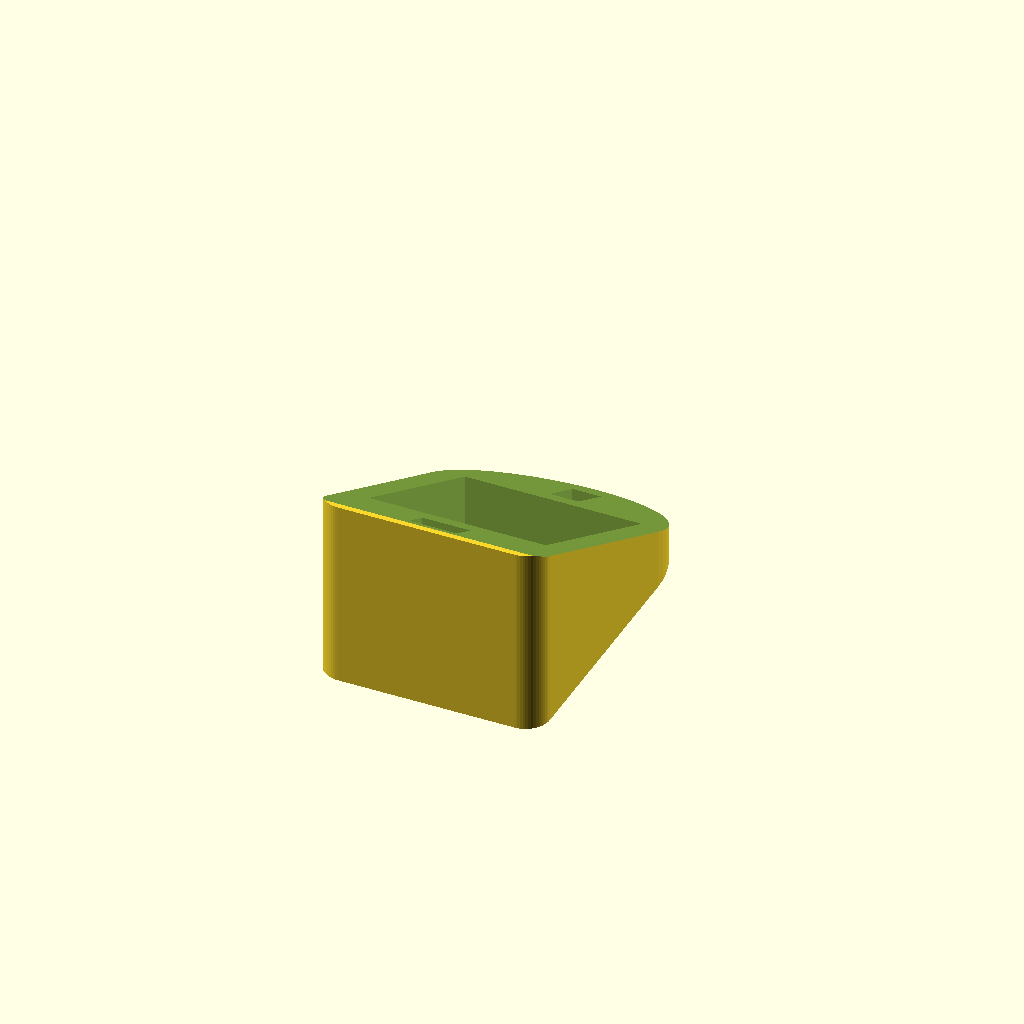
Cell 1: the model at its default parameters.
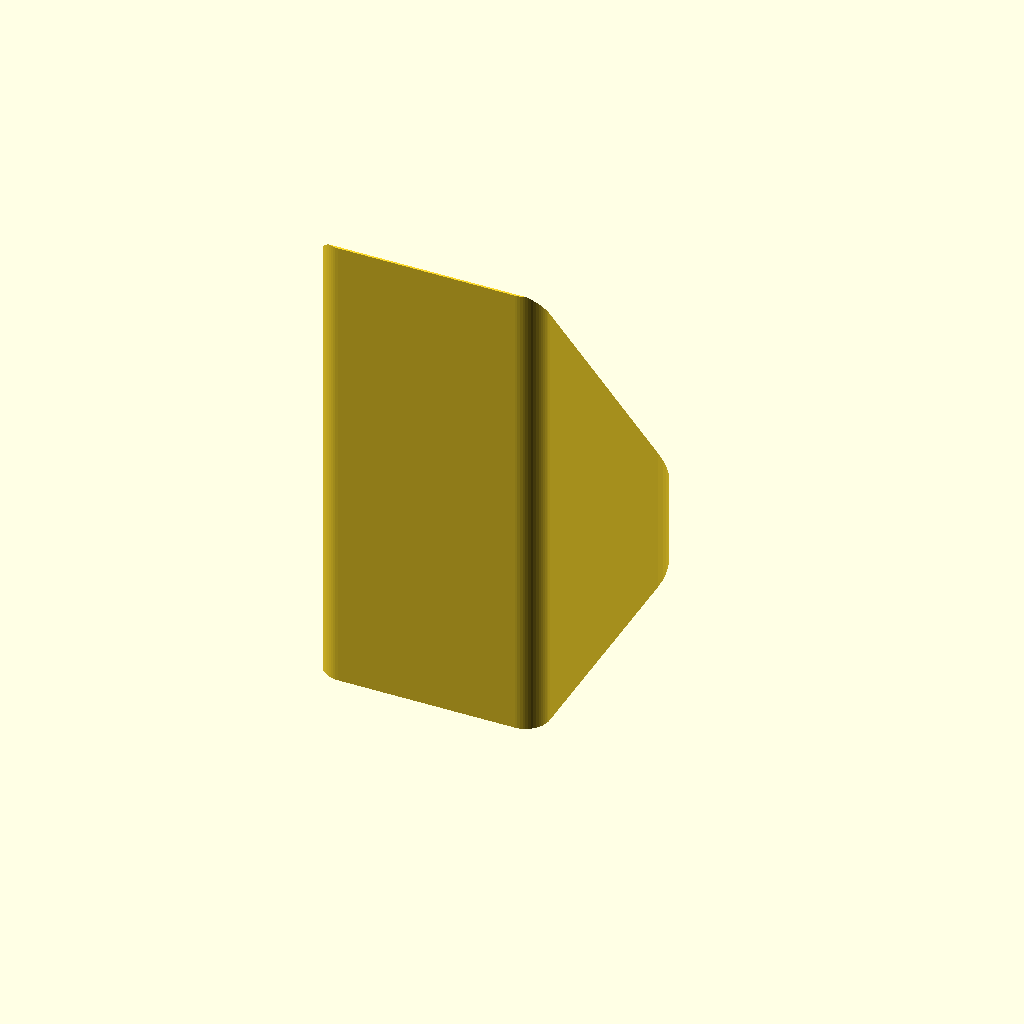
Cell 2: haut = 100 (everything else at default).
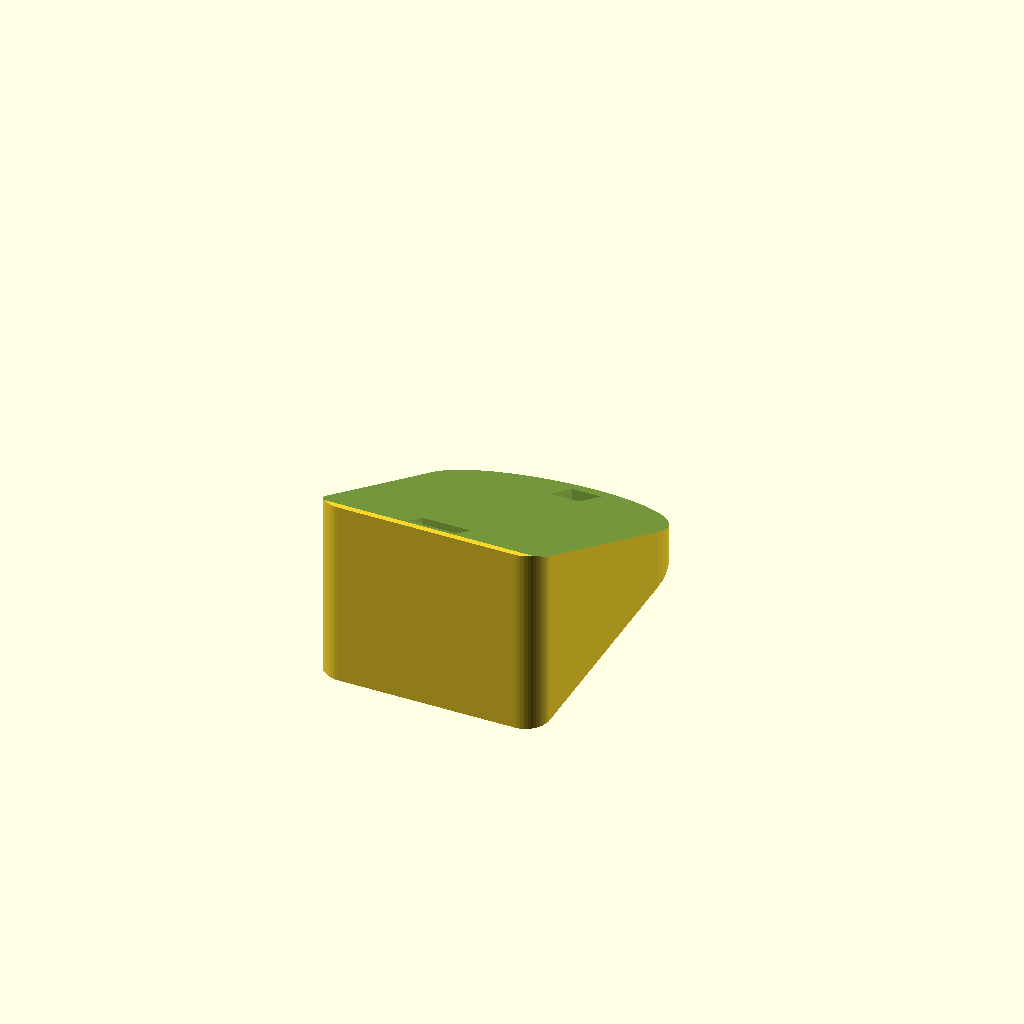
Cell 3 — in_hole set to "no", the other parameters unchanged.
One fixed orthographic camera (rotation 55°, 0°, 25°; colour scheme Cornfield) for every cell.
OpenSCAD source file inputs/thingiverse/files/thing-3114043/files/enceintes-cale.scad:
/** cale pour support enceintes */

// preview[view:north east, tilt:top diagonal]

/* [Global] */

// height of the bottom (mm)
haut = 40; // [0:100]
// Inside hole ?
in_hole="yes"; // [yes,no]
// wall thickness of the inside hole (mm)
thick = 5;

/* [Hidden] */
// width of the base
larg = 47;
// height of the base
long = 77;

$fn=60;

lsq=long-larg/2; // longueur "square"
scircle=10; // diametre petits cercles
dy=-(lsq-larg/2-scircle/2); // decalage centre petits cercles

// main base
module base () {
	linear_extrude (haut) {
		hull() {
			translate([0,larg/2,0]) circle (d=larg);
			translate ([  larg/2-scircle/2, dy,0]) circle(d=scircle);
			translate ([-(larg/2-scircle/2),dy,0]) circle(d=scircle);
		}
	}
}

cut_long=sqrt(haut*haut+long*long); // length of the cut. Yeah! Pytagore
alpha=atan(haut/long); // angle of the cut

// angle cut
module cut() {
	// angle cutting
	translate([-1,dy-scircle/2,haut+0.6])
		rotate([-alpha,0,0])
			translate([-larg/2,0,0])
				cube([larg+2, cut_long, haut]);
	// inside cutting
	if (in_hole == "yes") {
		in_larg=larg-2*thick;
		in_long=long-2*thick-10-3-5-6;
		translate([-(in_larg)/2,dy-scircle/2+3+thick+6,-1])
			cube([in_larg, in_long, haut+2]);
	}
}

// MAIN
difference() {
	base();
	cut();
	translate([-3,larg-10-5,-1]) cube ([6,10,haut+2]); // top hole, 5mm from top
	translate([-5,dy-scircle/2+3,-1]) cube ([10,6,haut+2]); // bnottom hole, 3mm from bottom
}
Customizer parameters (derived from the source; name, type, default, range or options):
haut: number, default 40, range 0 to 100
in_hole: string, default "yes", options "yes", "no"
thick: number, default 5
